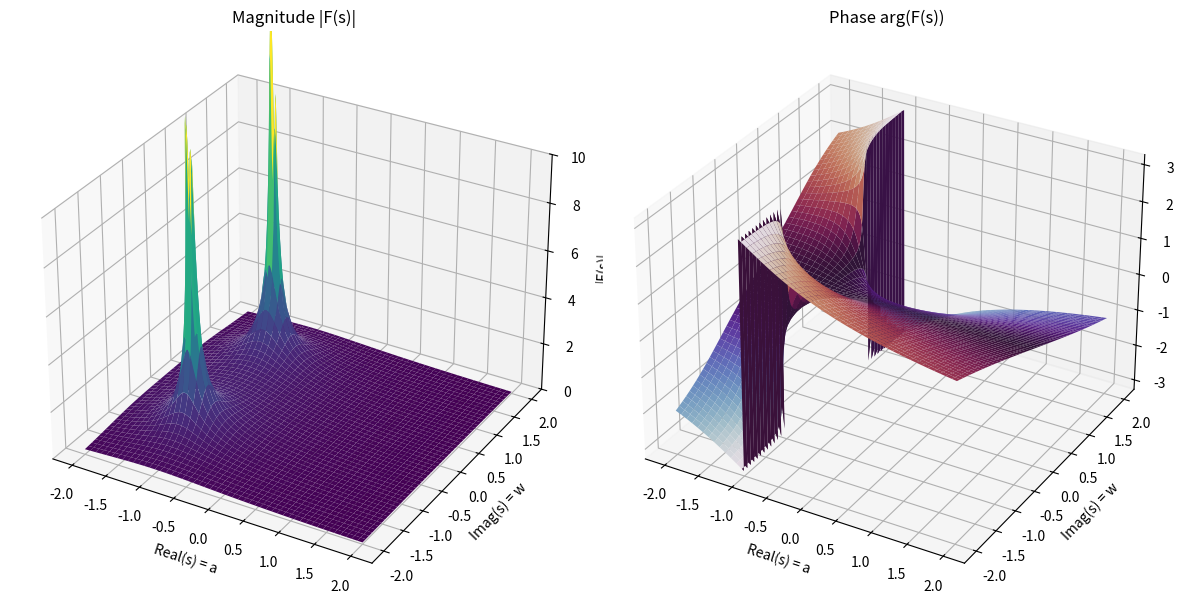

Write Python code to recreate this figure.
# The same example as Zach Star
import numpy as np
import matplotlib.pyplot as plt
import sympy as sp

# Define grid over complex s-plane
sigma = np.linspace(-2, 2, 400)   # Real part
omega = np.linspace(-2, 2, 400) # Imaginary part
Sigma, Omega = np.meshgrid(sigma, omega)
s = Sigma + 1j * Omega

# Define Laplace transform function F(s)
F = 1 / ((s + 1)**2 + 1)

# Calculate magnitude and phase
magnitude = np.abs(F)
phase = np.angle(F)

# Plot magnitude surface
fig = plt.figure(figsize=(12, 6))
ax = fig.add_subplot(121, projection='3d')
ax.set_zlim(0, 10)
ax.plot_surface(Sigma, Omega, magnitude, cmap='viridis')
ax.set_title('Magnitude |F(s)|')
ax.set_xlabel('Real(s) = a')
ax.set_ylabel('Imag(s) = w')
ax.set_zlabel('|F(s)|')

# Plot phase surface
ax2 = fig.add_subplot(122, projection='3d')
ax2.plot_surface(Sigma, Omega, phase, cmap='twilight')
ax2.set_title('Phase arg(F(s))')
ax2.set_xlabel('Real(s) = a')
ax2.set_ylabel('Imag(s) = w')
ax2.set_zlabel('Phase (radians)')

plt.tight_layout()
plt.show()
